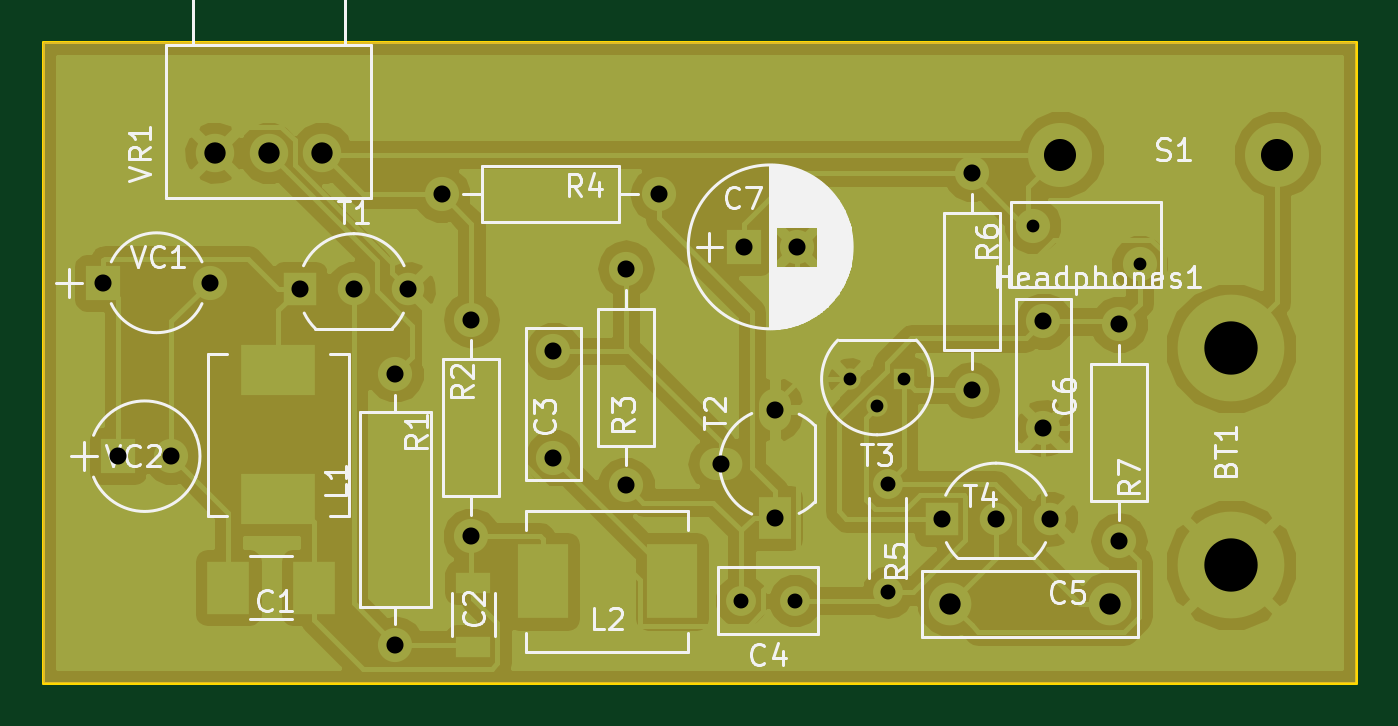
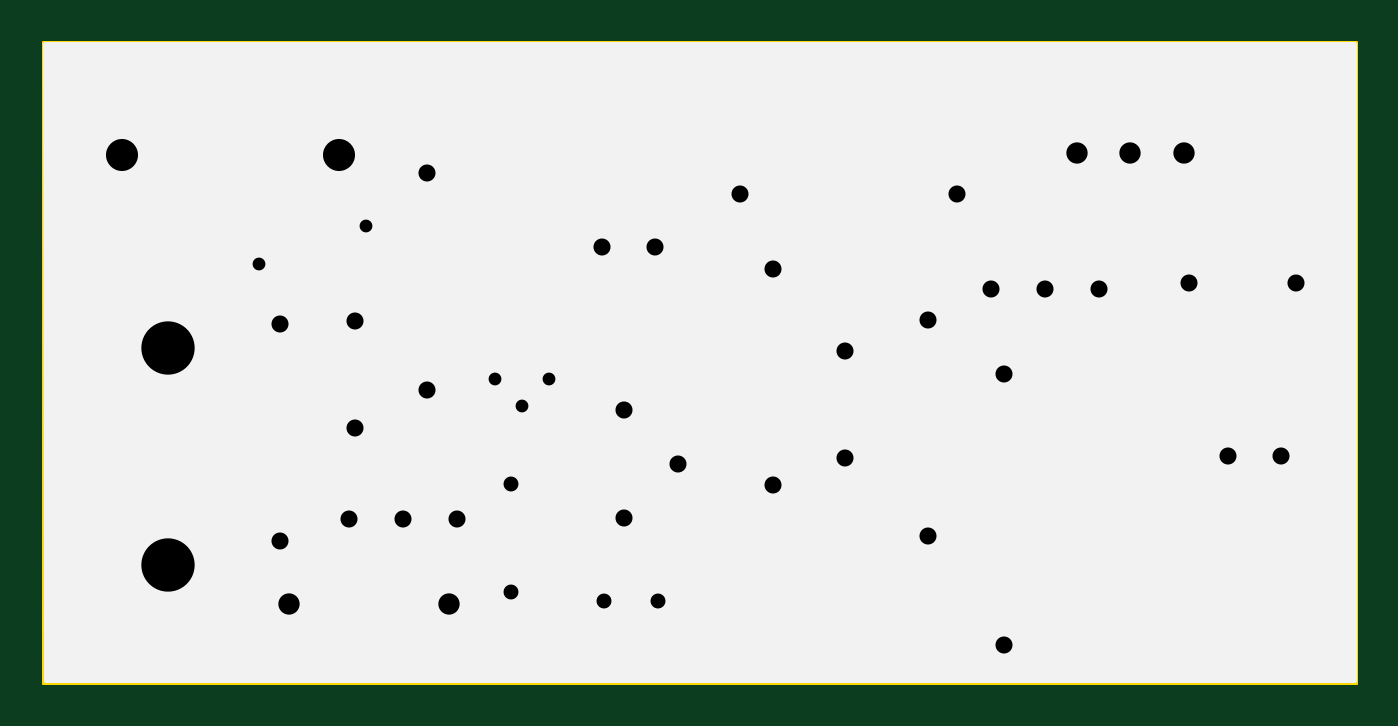
Circuit board: 8 layer files. Board 61.6 x 30.1 mm.
- bottom_copper: Radio_receiver_final_project_YILDIZ_Mustafa-B.Cu.gbr (55465 bytes)
- bottom_mask: Radio_receiver_final_project_YILDIZ_Mustafa-B.Mask.gbr (2375 bytes)
- bottom_silk: Radio_receiver_final_project_YILDIZ_Mustafa-B.SilkS.gbr (577 bytes)
- outline: Radio_receiver_final_project_YILDIZ_Mustafa-Edge.Cuts.gbr (489 bytes)
- top_copper: Radio_receiver_final_project_YILDIZ_Mustafa-F.Cu.gbr (54233 bytes)
- top_mask: Radio_receiver_final_project_YILDIZ_Mustafa-F.Mask.gbr (2716 bytes)
- top_silk: Radio_receiver_final_project_YILDIZ_Mustafa-F.SilkS.gbr (32190 bytes)
- drill: Radio_receiver_final_project_YILDIZ_Mustafa.drl (1048 bytes)

=== bottom_copper: Radio_receiver_final_project_YILDIZ_Mustafa-B.Cu.gbr (55465 bytes, source omitted) ===
=== bottom_mask: Radio_receiver_final_project_YILDIZ_Mustafa-B.Mask.gbr ===
G04 #@! TF.FileFunction,Soldermask,Bot*
%FSLAX46Y46*%
G04 Gerber Fmt 4.6, Leading zero omitted, Abs format (unit mm)*
G04 Created by KiCad (PCBNEW 4.0.5) date 06/13/17 11:48:23*
%MOMM*%
%LPD*%
G01*
G04 APERTURE LIST*
%ADD10C,0.100000*%
%ADD11C,1.400000*%
%ADD12R,1.400000X1.400000*%
%ADD13C,2.000000*%
%ADD14O,2.000000X2.000000*%
%ADD15R,2.000000X2.000000*%
%ADD16C,5.401260*%
%ADD17C,1.800000*%
%ADD18C,2.400000*%
%ADD19C,3.399740*%
%ADD20C,2.200000*%
%ADD21O,2.400000X1.900000*%
%ADD22R,1.900000X2.400000*%
%ADD23O,1.900000X2.400000*%
%ADD24C,1.920000*%
%ADD25R,1.920000X1.920000*%
%ADD26O,1.800000X1.800000*%
%ADD27C,0.254000*%
G04 APERTURE END LIST*
D10*
D11*
X119689880Y-106359960D03*
X118419880Y-105089960D03*
D12*
X120959880Y-105089960D03*
D13*
X97109280Y-104825800D03*
D14*
X97109280Y-117525800D03*
D15*
X83427560Y-100563680D03*
D13*
X88427560Y-100563680D03*
D15*
X84119080Y-108691680D03*
D13*
X86619080Y-108691680D03*
X127487680Y-102372160D03*
X127487680Y-107372160D03*
D16*
X136281160Y-103642160D03*
X136281160Y-113802160D03*
D13*
X104526080Y-103757720D03*
X104526080Y-108757720D03*
D17*
X115829720Y-115458240D03*
X113329720Y-115458240D03*
D18*
X123116960Y-115610640D03*
X130616960Y-115610640D03*
D15*
X113431320Y-98882200D03*
D13*
X115931320Y-98882200D03*
X126989840Y-97881440D03*
X131989840Y-99681440D03*
X100675440Y-112445800D03*
D14*
X100675440Y-102285800D03*
D13*
X107924600Y-110063280D03*
D14*
X107924600Y-99903280D03*
D13*
X99288600Y-96418400D03*
D14*
X109448600Y-96418400D03*
D13*
X124129800Y-95432880D03*
D14*
X124129800Y-105592880D03*
D13*
X131023360Y-102509320D03*
D14*
X131023360Y-112669320D03*
D19*
X138440160Y-94554040D03*
X128280160Y-94554040D03*
D20*
X88675200Y-94477840D03*
X91175200Y-94477840D03*
X93675200Y-94477840D03*
D21*
X112374680Y-109047280D03*
D22*
X114914680Y-111587280D03*
D23*
X114914680Y-106507280D03*
D24*
X125262640Y-111617760D03*
X127802640Y-111617760D03*
D25*
X122722640Y-111617760D03*
D24*
X95168720Y-100863400D03*
X97708720Y-100863400D03*
D25*
X92628720Y-100863400D03*
D17*
X120187720Y-109987080D03*
D26*
X120187720Y-115067080D03*
D27*
G36*
X142011421Y-119202200D02*
X80695800Y-119202200D01*
X80695800Y-89382600D01*
X142016459Y-89382600D01*
X142011421Y-119202200D01*
X142011421Y-119202200D01*
G37*
X142011421Y-119202200D02*
X80695800Y-119202200D01*
X80695800Y-89382600D01*
X142016459Y-89382600D01*
X142011421Y-119202200D01*
M02*

=== bottom_silk: Radio_receiver_final_project_YILDIZ_Mustafa-B.SilkS.gbr ===
G04 #@! TF.FileFunction,Legend,Bot*
%FSLAX46Y46*%
G04 Gerber Fmt 4.6, Leading zero omitted, Abs format (unit mm)*
G04 Created by KiCad (PCBNEW 4.0.5) date 06/13/17 11:48:23*
%MOMM*%
%LPD*%
G01*
G04 APERTURE LIST*
%ADD10C,0.100000*%
%ADD11C,0.254000*%
G04 APERTURE END LIST*
D10*
D11*
G36*
X142011421Y-119202200D02*
X80695800Y-119202200D01*
X80695800Y-89382600D01*
X142016459Y-89382600D01*
X142011421Y-119202200D01*
X142011421Y-119202200D01*
G37*
X142011421Y-119202200D02*
X80695800Y-119202200D01*
X80695800Y-89382600D01*
X142016459Y-89382600D01*
X142011421Y-119202200D01*
M02*

=== outline: Radio_receiver_final_project_YILDIZ_Mustafa-Edge.Cuts.gbr ===
G04 #@! TF.FileFunction,Profile,NP*
%FSLAX46Y46*%
G04 Gerber Fmt 4.6, Leading zero omitted, Abs format (unit mm)*
G04 Created by KiCad (PCBNEW 4.0.5) date 06/13/17 11:48:23*
%MOMM*%
%LPD*%
G01*
G04 APERTURE LIST*
%ADD10C,0.100000*%
%ADD11C,0.150000*%
G04 APERTURE END LIST*
D10*
D11*
X80584040Y-89281000D02*
X142148560Y-89265760D01*
X80584040Y-119334280D02*
X80584040Y-89281000D01*
X142143480Y-119334280D02*
X80584040Y-119334280D01*
X142143480Y-89281000D02*
X142143480Y-119334280D01*
M02*

=== top_copper: Radio_receiver_final_project_YILDIZ_Mustafa-F.Cu.gbr (54233 bytes, source omitted) ===
=== top_mask: Radio_receiver_final_project_YILDIZ_Mustafa-F.Mask.gbr ===
G04 #@! TF.FileFunction,Soldermask,Top*
%FSLAX46Y46*%
G04 Gerber Fmt 4.6, Leading zero omitted, Abs format (unit mm)*
G04 Created by KiCad (PCBNEW 4.0.5) date 06/13/17 11:48:23*
%MOMM*%
%LPD*%
G01*
G04 APERTURE LIST*
%ADD10C,0.100000*%
%ADD11C,1.400000*%
%ADD12R,1.400000X1.400000*%
%ADD13R,3.900120X2.749500*%
%ADD14C,2.000000*%
%ADD15O,2.000000X2.000000*%
%ADD16R,2.000000X2.000000*%
%ADD17C,5.401260*%
%ADD18R,2.400000X2.900000*%
%ADD19R,2.000000X1.400000*%
%ADD20C,1.800000*%
%ADD21C,2.400000*%
%ADD22R,2.749500X3.900120*%
%ADD23C,3.399740*%
%ADD24C,2.200000*%
%ADD25O,2.400000X1.900000*%
%ADD26R,1.900000X2.400000*%
%ADD27O,1.900000X2.400000*%
%ADD28C,1.920000*%
%ADD29R,1.920000X1.920000*%
%ADD30O,1.800000X1.800000*%
%ADD31C,0.254000*%
G04 APERTURE END LIST*
D10*
D11*
X119689880Y-106359960D03*
X118419880Y-105089960D03*
D12*
X120959880Y-105089960D03*
D13*
X91638120Y-104665780D03*
X91638120Y-110716060D03*
D14*
X97109280Y-104825800D03*
D15*
X97109280Y-117525800D03*
D16*
X83427560Y-100563680D03*
D14*
X88427560Y-100563680D03*
D16*
X84119080Y-108691680D03*
D14*
X86619080Y-108691680D03*
X127487680Y-102372160D03*
X127487680Y-107372160D03*
D17*
X136281160Y-103642160D03*
X136281160Y-113802160D03*
D18*
X93294200Y-114863880D03*
X89294200Y-114863880D03*
D19*
X100771960Y-117622320D03*
X100771960Y-114622320D03*
D14*
X104526080Y-103757720D03*
X104526080Y-108757720D03*
D20*
X115829720Y-115458240D03*
X113329720Y-115458240D03*
D21*
X123116960Y-115610640D03*
X130616960Y-115610640D03*
D16*
X113431320Y-98882200D03*
D14*
X115931320Y-98882200D03*
X126989840Y-97881440D03*
X131989840Y-99681440D03*
D22*
X110075980Y-114559080D03*
X104025700Y-114559080D03*
D14*
X100675440Y-112445800D03*
D15*
X100675440Y-102285800D03*
D14*
X107924600Y-110063280D03*
D15*
X107924600Y-99903280D03*
D14*
X99288600Y-96418400D03*
D15*
X109448600Y-96418400D03*
D14*
X124129800Y-95432880D03*
D15*
X124129800Y-105592880D03*
D14*
X131023360Y-102509320D03*
D15*
X131023360Y-112669320D03*
D23*
X138440160Y-94554040D03*
X128280160Y-94554040D03*
D24*
X88675200Y-94477840D03*
X91175200Y-94477840D03*
X93675200Y-94477840D03*
D25*
X112374680Y-109047280D03*
D26*
X114914680Y-111587280D03*
D27*
X114914680Y-106507280D03*
D28*
X125262640Y-111617760D03*
X127802640Y-111617760D03*
D29*
X122722640Y-111617760D03*
D28*
X95168720Y-100863400D03*
X97708720Y-100863400D03*
D29*
X92628720Y-100863400D03*
D20*
X120187720Y-109987080D03*
D30*
X120187720Y-115067080D03*
D31*
G36*
X142011400Y-119202200D02*
X80695800Y-119202200D01*
X80695800Y-89382600D01*
X142011400Y-89382600D01*
X142011400Y-119202200D01*
X142011400Y-119202200D01*
G37*
X142011400Y-119202200D02*
X80695800Y-119202200D01*
X80695800Y-89382600D01*
X142011400Y-89382600D01*
X142011400Y-119202200D01*
M02*

=== top_silk: Radio_receiver_final_project_YILDIZ_Mustafa-F.SilkS.gbr (32190 bytes, source omitted) ===
=== drill: Radio_receiver_final_project_YILDIZ_Mustafa.drl ===
M48
;DRILL file {KiCad 4.0.5} date 06/13/17 11:48:19
;FORMAT={-:-/ absolute / metric / decimal}
FMAT,2
METRIC,TZ
T1C0.600
T2C0.700
T3C0.800
T4C1.000
T5C1.501
T6C2.499
%
G90
G05
M71
T1
X118.42Y-105.09
X119.69Y-106.36
X120.96Y-105.09
X126.99Y-97.881
X131.99Y-99.681
T2
X113.33Y-115.458
X115.83Y-115.458
X120.188Y-109.987
X120.188Y-115.067
T3
X83.428Y-100.564
X84.119Y-108.692
X86.619Y-108.692
X88.428Y-100.564
X92.629Y-100.863
X95.169Y-100.863
X97.109Y-104.826
X97.109Y-117.526
X97.709Y-100.863
X99.289Y-96.418
X100.675Y-102.286
X100.675Y-112.446
X104.526Y-103.758
X104.526Y-108.758
X107.925Y-99.903
X107.925Y-110.063
X109.449Y-96.418
X112.375Y-109.047
X113.431Y-98.882
X114.915Y-106.507
X114.915Y-111.587
X115.931Y-98.882
X122.723Y-111.618
X124.13Y-95.433
X124.13Y-105.593
X125.263Y-111.618
X127.488Y-102.372
X127.488Y-107.372
X127.803Y-111.618
X131.023Y-102.509
X131.023Y-112.669
T4
X88.675Y-94.478
X91.175Y-94.478
X93.675Y-94.478
X123.117Y-115.611
X130.617Y-115.611
T5
X128.28Y-94.554
X138.44Y-94.554
T6
X136.281Y-103.642
X136.281Y-113.802
T0
M30
